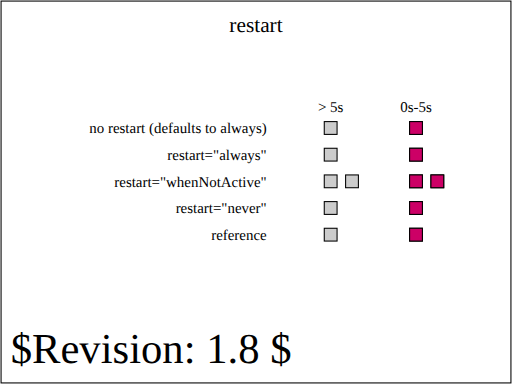
t = 0.00 s
t = 1.25 s: frame unchanged from t = 0.00 s, image omitted
t = 2.50 s: frame unchanged from t = 0.00 s, image omitted
t = 3.75 s: frame unchanged from t = 0.00 s, image omitted
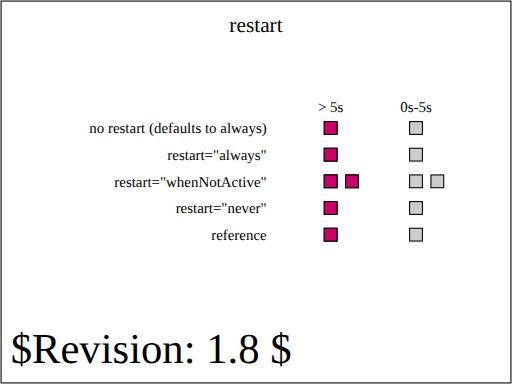
t = 5.00 s

The animated SVG that drew these frames (rendered in a browser with its animation timeline set to each time). Animation: 6 SMIL elements (set=6); one cycle of 5.00 s.

<?xml version="1.0" encoding="UTF-8"?>
<!--======================================================================-->
<!--=  Copyright 2004 World Wide Web Consortium, (Massachusetts          =-->
<!--=  Institute of Technology, Institut National de Recherche en        =-->
<!--=  Informatique et en Automatique, Keio University). All Rights      =-->
<!--=  Reserved. See http://www.w3.org/Consortium/Legal/.                =-->
<!--======================================================================--><!DOCTYPE svg PUBLIC "-//W3C//DTD SVG 1.1 Tiny//EN" "http://www.w3.org/Graphics/SVG/1.1/DTD/svg11-tiny.dtd">

<svg xmlns="http://www.w3.org/2000/svg" xmlns:xlink="http://www.w3.org/1999/xlink" version="1.1" baseProfile="tiny" id="svg-root" width="100%" height="100%" viewBox="0 0 480 360">
    <SVGTestCase xmlns:testcase="http://www.w3.org/2000/02/svg/testsuite/description/" xmlns="http://www.w3.org/2000/02/svg/testsuite/description/" reviewer="CN" owner="VH" desc="Basic test on restart attribute" status="accepted" version="$Revision: 1.8 $" testname="$RCSfile: animate-elem-67-t.svg,v $">
        <OperatorScript>
            <Paragraph>
                This tests performs basic tests on restart attribute
            </Paragraph>
            <Paragraph>
                Each row in the test shows different rectangles subject to &lt;set&gt;
                animations with different configurations with regards to the restart
                attribute. For each row, the animation should be active
                during the first 5 seconds of the animations where the red rectangle
                should show in the right column. At five seconds into the animation,
                all the rectangles should move to their left position.
            </Paragraph>
            <Paragraph>
                On the first row, the &lt;set&gt; animation has a begin attribute set to
                '0s;1s' and a dur attribute set to 4s. This should result in a first 
                interval of (0s &lt;= t &lt; 4s) which should be superceeded, at 1s, by a new interval
                of (1s &lt;= t &lt; 5s) because the default restart behavior is 'always'.
                Consequently, the rectangle should be in the right position during the 
                (0s &lt;= t &lt; 5s) interval and move to the left position at 5s.
            </Paragraph>
            <Paragraph>
                On the second row, the &lt;set&gt; animation has a begin attribute set to
                '0s;1s', a dur attribute set to 4s and a restart attribute set to always.
                The behavior should be the same as for the first row.
            </Paragraph>
            <Paragraph>
                On the third row, the first (left most) rectangle's &lt;set&gt; animation 
                has a begin attribute set to '0s;1s', a dur set to 5s and a restart attribute 
                set to whenNotActive. Because of the rules for computing intervals, the 
                animation's interval is (0s &lt;= t &lt; 5s) and is not superseded by a (1s &lt;= t &lt; 6s) interval
                because of the restart value.

                The second (right most) red rectangle's &lt;set&gt; animation has a begin
                attribute set to '0s;2.5s' and a dur attribute set to 2.5s. This results in 
                a first interval (0s &lt;= t &lt; 2.5s) which is followed by a (2.5s &lt;= t &lt; 5s) interval. Consequently,
                the rectangle stays on its right position for the first five seconds before it definitively
                moves to the left position.
            </Paragraph>
            <Paragraph>
                On the fourth row, the &lt;set&gt; animation has a begin attribute set to
                '0s;5s' and a dur attribute set to 5s. This results in a first interval of (0s &lt;= t &lt; 5s).
                Because the restart attribute is set to 'never', the following possible interval,
                (5s &lt;= t &lt; 10s) does not apply and the animation is only active for the first 5 seconds.
            </Paragraph>
            <Paragraph>
                The fifth row shows a simple animated red rectangle which lasts for 5 seconds. It shows
                a reference of how the other animations should behave visually: all red rectangles should
                have the same horizontal position as the one on the reference row, at any time during the 
                animation.
            </Paragraph>
        </OperatorScript>
    </SVGTestCase>
    <title id="test-title">$RCSfile: animate-elem-67-t.svg,v $</title>
    
    <!--======================================================================-->
    <!--Content of Test Case follows...                  =====================-->
    <!--======================================================================-->
    <text id="revision" x="10" y="340" font-size="40" stroke="none" fill="black">$Revision: 1.8 $</text>
    <rect id="test-frame" x="1" y="1" width="478" height="358" fill="none" stroke="#000"/>

    <text text-anchor="middle" x="240" y="30" font-size="20">restart</text>

    <g transform="translate(130, 80)">

        <g transform="translate(120,45)" text-anchor="end" font-size="14">
            <text>no restart (defaults to always)</text>
            <text y="25">restart="always"</text>
            <text y="50">restart="whenNotActive"</text>
            <text y="75">restart="never"</text>
            <text y="100">reference</text>
        </g>

        <g id="timeMarkersText" transform="translate(180, 25)" text-anchor="middle" font-size="14">
            <text>&gt; 5s</text>
            <text x="80">0s-5s</text>
        </g>

        <g transform="translate(180,40)" stroke="black">
            <defs>
                <rect id="shadow" x="-6" y="-6" width="12" height="12" fill="#ccc" stroke="black" stroke-width="1"/>
            </defs>

            <g id="setOne">
                <use xlink:href="#shadow" x="0"/>
                <use xlink:href="#shadow" x="80"/>

                <rect x="-6" y="-6" width="12" height="12" fill="rgb(204,0,102)">
                    <set id="firstSet" attributeName="x" to="74" begin="0s;1s" dur="4s"/>
                </rect>

           </g>

            <g id="setTwo" transform="translate(0, 25)">
                <use xlink:href="#shadow" x="0"/>
                <use xlink:href="#shadow" x="80"/>

                <rect x="-6" y="-6" width="12" height="12" fill="rgb(204,0,102)">
                    <set attributeName="x" to="74" begin="0s;1s" dur="4s" restart="always"/>
                </rect>

            </g>

            <g id="setThree" transform="translate(0, 50)">
                <use xlink:href="#shadow" x="0"/>
                <use xlink:href="#shadow" x="80"/>

                <rect x="-6" y="-6" width="12" height="12" fill="rgb(204,0,102)">
                    <set attributeName="x" to="74" begin="0s;1s" dur="5s" restart="whenNotActive"/>
                </rect>

                <g transform="translate(20,0)">
                    <use xlink:href="#shadow" x="0"/>
                    <use xlink:href="#shadow" x="80"/>
    
                    <rect x="-6" y="-6" width="12" height="12" fill="rgb(204,0,102)">
                        <set attributeName="x" to="74" begin="0s;2.5s" dur="2.5s" restart="whenNotActive"/>
                    </rect>
                </g>
            </g>

            <g id="setFour" transform="translate(0, 75)">
                <use xlink:href="#shadow" x="0"/>
                <use xlink:href="#shadow" x="80"/>

                <rect x="-6" y="-6" width="12" height="12" fill="rgb(204,0,102)">
                    <set attributeName="x" to="74" begin="0s;5s" dur="5s" restart="never"/>
                </rect>
            </g>

            <g id="reference" transform="translate(0, 100)">
                <use xlink:href="#shadow" x="0"/>
                <use xlink:href="#shadow" x="80"/>

                <rect x="-6" y="-6" width="12" height="12" fill="rgb(204,0,102)">
                    <set attributeName="x" to="74" dur="5s"/>
                </rect>
            </g>
        </g>
    </g>
</svg>
